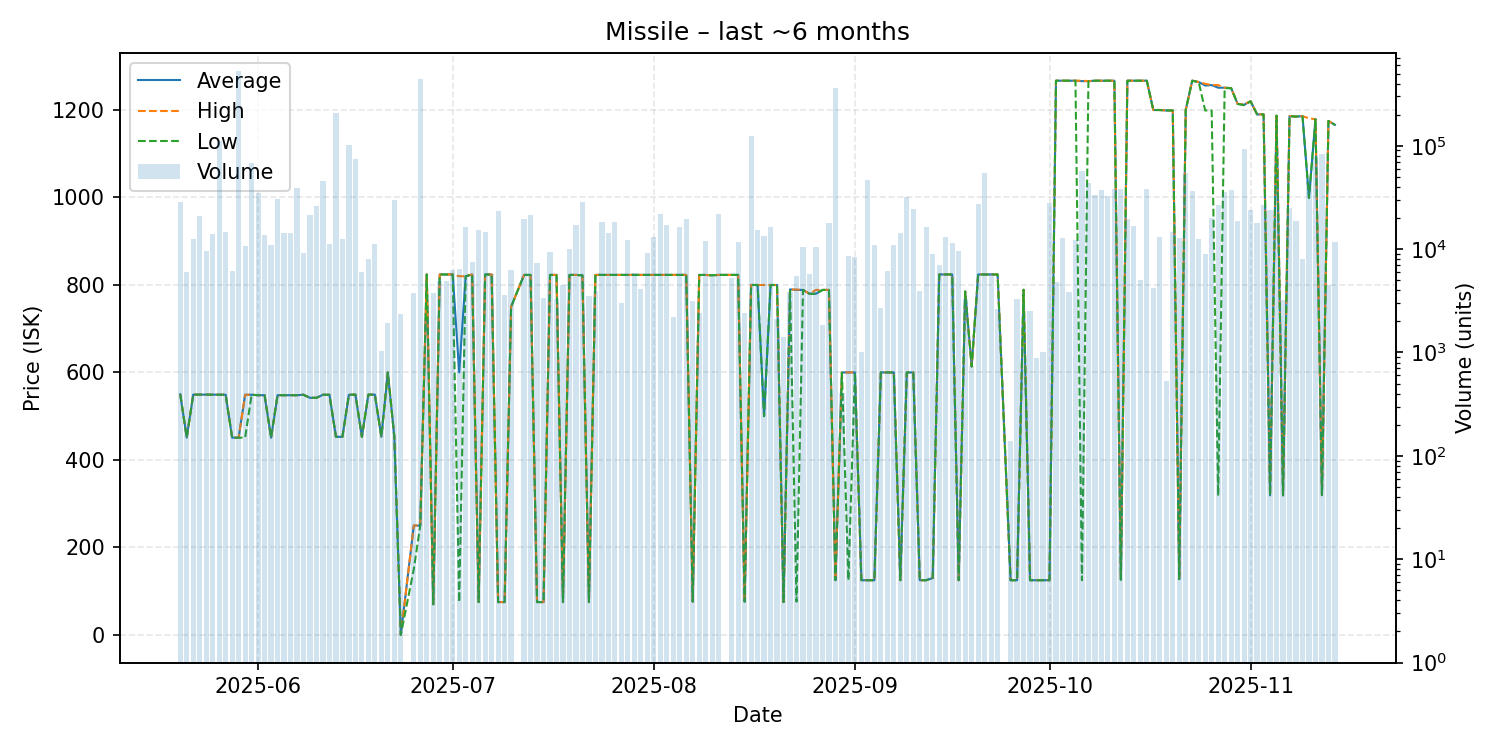

The file beside this chart, header and first rows:
date, average, highest, lowest, order_count, volume
2025-05-20, 550.0, 550.0, 550.0, 18, 28473
2025-05-21, 451.1, 451.1, 451.1, 8, 5981
2025-05-22, 549.3, 549.3, 549.3, 3, 12590
2025-05-23, 549.2, 549.2, 549.2, 1, 20720
2025-05-24, 549.2, 549.2, 549.2, 13, 9592
2025-05-25, 549.2, 549.2, 549.2, 11, 14154
2025-05-26, 549.2, 549.2, 549.2, 24, 111646
2025-05-27, 549.0, 549.0, 549.0, 3, 14500
2025-05-28, 451.0, 451.0, 451.0, 6, 6141
2025-05-29, 450.8, 450.8, 450.8, 11, 523238
2025-05-30, 548.9, 549.0, 450.8, 11, 10738
2025-05-31, 549.0, 549.0, 549.0, 19, 68704
2025-06-01, 548.0, 548.0, 548.0, 18, 34571
2025-06-02, 548.0, 548.0, 548.0, 12, 13557
2025-06-03, 450.8, 450.8, 450.8, 8, 11032
2025-06-04, 548.0, 548.0, 548.0, 9, 30296
2025-06-05, 548.0, 548.0, 548.0, 10, 14390
2025-06-06, 548.0, 548.0, 548.0, 12, 14303
2025-06-07, 548.0, 548.0, 548.0, 16, 38638
2025-06-08, 549.0, 549.0, 549.0, 4, 9094
2025-06-09, 542.0, 542.0, 542.0, 13, 21620
2025-06-10, 542.0, 542.0, 542.0, 5, 26120
2025-06-11, 549.0, 549.0, 549.0, 9, 45407
2025-06-12, 548.9, 548.9, 548.9, 4, 11240
2025-06-13, 452.8, 452.8, 452.8, 7, 205654
2025-06-14, 452.8, 452.8, 452.8, 5, 12433
2025-06-15, 548.8, 548.8, 548.8, 9, 101707
2025-06-16, 549.3, 549.3, 549.3, 16, 74370
2025-06-17, 452.8, 452.8, 452.8, 7, 6031
2025-06-18, 549.3, 549.3, 549.3, 10, 7981
2025-06-19, 549.3, 549.3, 549.3, 5, 11130
2025-06-20, 452.8, 452.8, 452.8, 2, 1030
2025-06-21, 600.0, 600.0, 600.0, 3, 1945
2025-06-22, 452.8, 452.8, 452.8, 5, 29821
2025-06-23, 0.02, 0.02, 0.02, 4, 2360
2025-06-25, 249.9, 250.0, 150.0, 5, 3800
2025-06-26, 250.0, 250.0, 250.0, 12, 443906
2025-06-27, 824.0, 824.0, 824.0, 3, 2072
2025-06-28, 70.0, 70.0, 70.0, 5, 3747
2025-06-29, 824.0, 824.0, 824.0, 5, 4897
2025-06-30, 824.0, 824.0, 824.0, 3, 4923
2025-07-01, 824.0, 824.0, 824.0, 3, 6240
2025-07-02, 600.0, 820.0, 75.0, 8, 6464
2025-07-03, 820.0, 820.0, 820.0, 10, 16476
2025-07-04, 824.0, 824.0, 824.0, 4, 7480
2025-07-05, 75.0, 75.0, 75.0, 5, 15360
2025-07-06, 824.0, 824.0, 824.0, 4, 14500
2025-07-07, 824.0, 824.0, 824.0, 2, 5741
2025-07-08, 75.0, 75.0, 75.0, 11, 23343
2025-07-09, 75.0, 75.0, 75.0, 5, 3575
2025-07-10, 750.0, 750.0, 750.0, 6, 6350
2025-07-12, 823.0, 823.0, 823.0, 14, 19671
2025-07-13, 823.0, 823.0, 823.0, 21, 21490
2025-07-14, 75.0, 75.0, 75.0, 9, 7307
2025-07-15, 75.0, 75.0, 75.0, 5, 3360
2025-07-16, 823.0, 823.0, 823.0, 6, 9340
2025-07-17, 823.0, 823.0, 823.0, 3, 3320
2025-07-18, 75.0, 75.0, 75.0, 3, 4502
2025-07-19, 823.0, 823.0, 823.0, 6, 10003
2025-07-20, 823.0, 823.0, 823.0, 6, 17160
... 115 more rows
